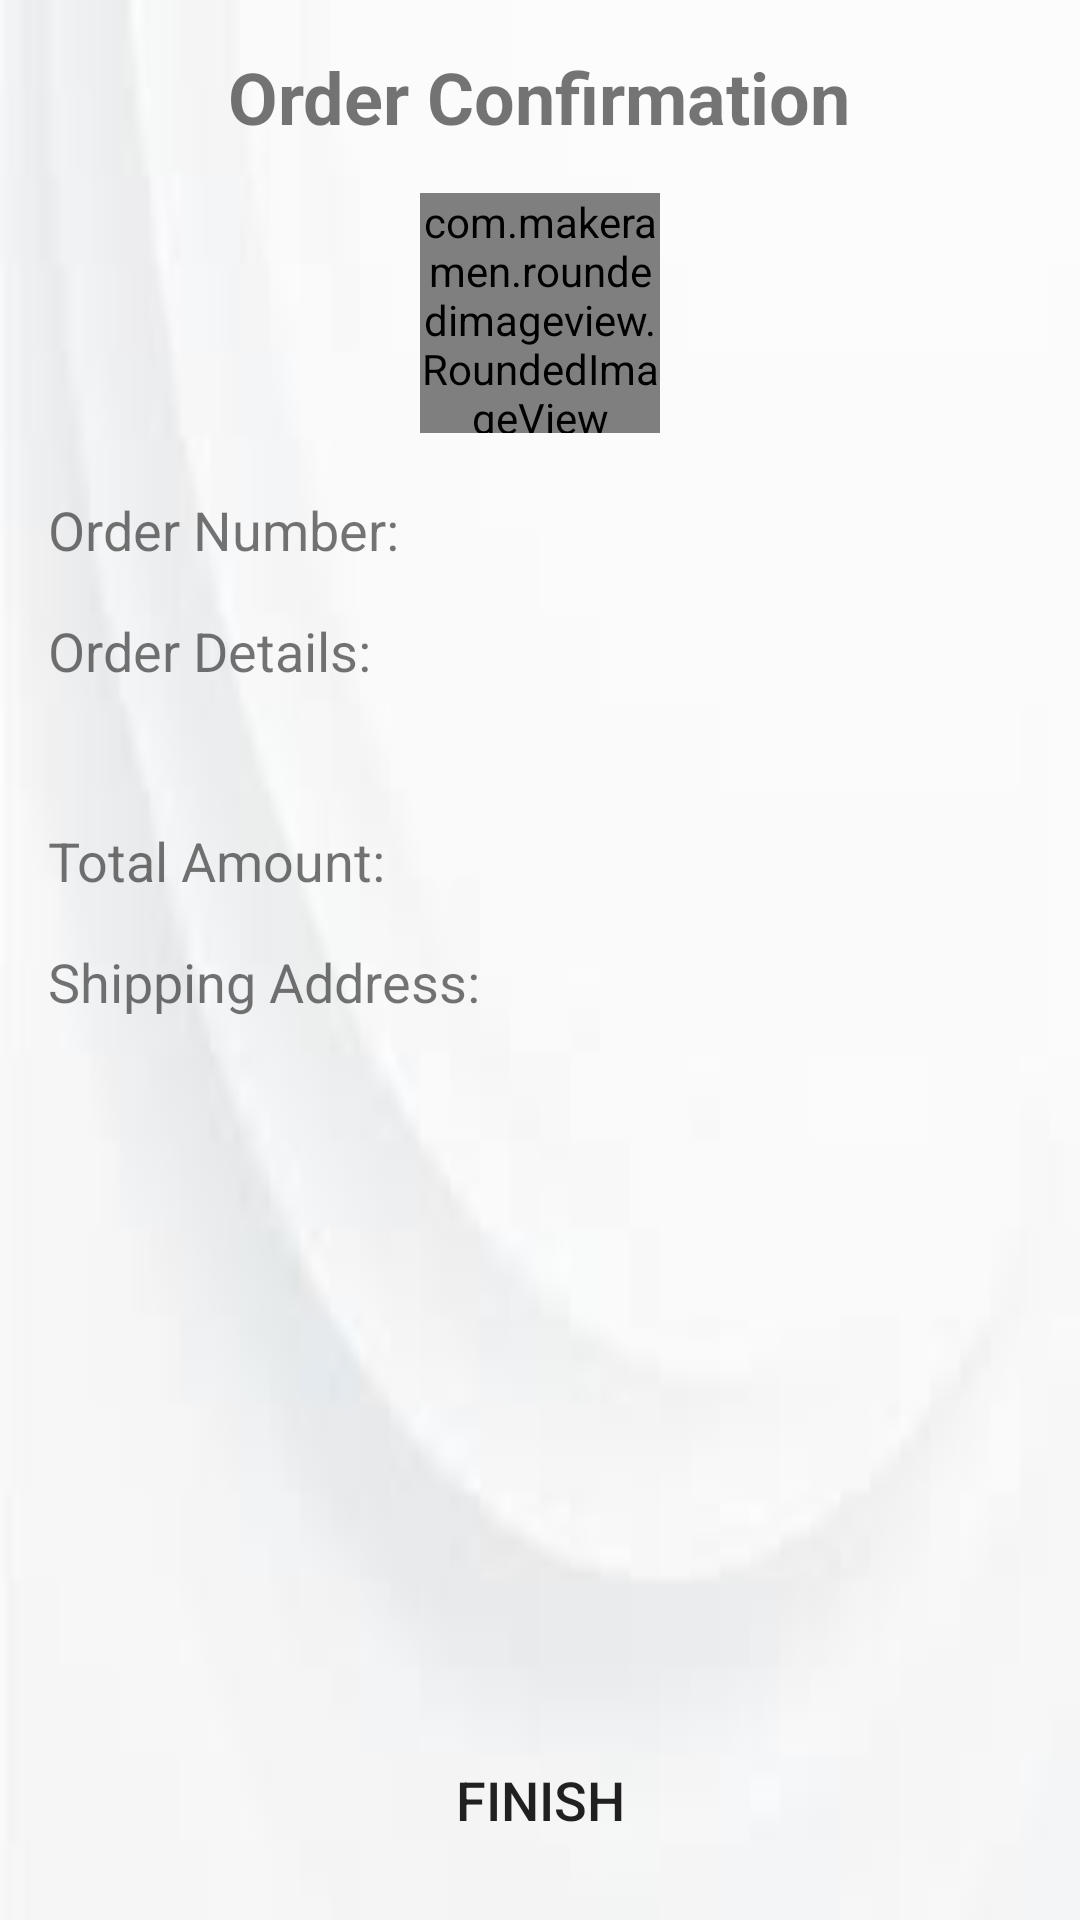

Write the Android layout XML for this screen, with the resource values it uses.
<!-- AndroidManifest.xml: application theme Theme.MoloSecondAssignment -->
<!-- res/layout/activity_order_confirmation.xml -->
<?xml version="1.0" encoding="utf-8"?>
<RelativeLayout xmlns:android="http://schemas.android.com/apk/res/android"
    xmlns:tools="http://schemas.android.com/tools"
    android:layout_width="match_parent"
    android:layout_height="match_parent"
    xmlns:app="http://schemas.android.com/apk/res-auto"
    android:padding="16dp"
    android:orientation="vertical"
    android:background="@drawable/white_gradient"
    tools:context=".OrderConfirmationActivity">

    <TextView
        android:id="@+id/textViewOrderConfirmation"
        android:layout_width="wrap_content"
        android:layout_height="wrap_content"
        android:text="Order Confirmation"
        android:textSize="24sp"
        android:textStyle="bold"
        android:layout_centerHorizontal="true"
        android:layout_marginBottom="16dp" />

    <com.makeramen.roundedimageview.RoundedImageView
        android:id="@+id/greenTickImageView"
        android:layout_width="80dp"
        android:layout_height="80dp"
        android:layout_below="@+id/textViewOrderConfirmation"
        android:layout_centerHorizontal="true"
        android:src="@drawable/greentick_image"
        app:riv_oval="true"
        android:scaleType="centerCrop" />

    <TextView
        android:id="@+id/textViewOrderNumberLabel"
        android:layout_width="wrap_content"
        android:layout_height="wrap_content"
        android:layout_marginTop="20dp"
        android:text="Order Number:"
        android:textSize="18sp"
        android:layout_below="@id/greenTickImageView" />

    <TextView
        android:id="@+id/textViewOrderNumber"
        android:layout_width="wrap_content"
        android:layout_height="wrap_content"
        android:textColor="#FF0000"
        android:textSize="18sp"
        android:layout_toRightOf="@id/textViewOrderNumberLabel"
        android:layout_below="@id/textViewOrderConfirmation"
        android:layout_marginStart="8dp" />

    <TextView
        android:id="@+id/textViewOrderDetails"
        android:layout_width="wrap_content"
        android:layout_height="wrap_content"
        android:text="Order Details:"
        android:textSize="18sp"
        android:layout_below="@id/textViewOrderNumberLabel"
        android:layout_marginTop="16dp" />

    <TextView
        android:id="@+id/textViewOrderItems"
        android:layout_width="wrap_content"
        android:layout_height="wrap_content"
        android:textSize="16sp"
        android:layout_below="@id/textViewOrderDetails"
        android:layout_marginTop="8dp" />

    <TextView
        android:id="@+id/textViewTotalAmountLabel"
        android:layout_width="wrap_content"
        android:layout_height="wrap_content"
        android:text="Total Amount:"
        android:textSize="18sp"
        android:layout_below="@id/textViewOrderItems"
        android:layout_marginTop="16dp" />

    <TextView
        android:id="@+id/textViewTotalAmount"
        android:layout_width="wrap_content"
        android:layout_height="wrap_content"
        android:textSize="18sp"
        android:layout_toRightOf="@id/textViewTotalAmountLabel"
        android:layout_below="@id/textViewOrderItems"
        android:layout_marginStart="8dp" />

    <TextView
        android:id="@+id/textViewShippingAddressLabel"
        android:layout_width="wrap_content"
        android:layout_height="wrap_content"
        android:text="Shipping Address: "
        android:textSize="18sp"
        android:layout_below="@id/textViewTotalAmountLabel"
        android:layout_marginTop="16dp" />

    <TextView
        android:id="@+id/textViewShippingAddress"
        android:layout_width="wrap_content"
        android:layout_height="wrap_content"
        android:textSize="16sp"
        android:layout_below="@id/textViewShippingAddressLabel"
        android:layout_marginStart="8dp" />

    <Button
        android:id="@+id/buttonFinish"
        android:layout_width="match_parent"
        android:layout_height="wrap_content"
        android:text="Finish"
        android:background="@drawable/second_gray_border"
        android:textAllCaps="true"
        android:textSize="18sp"
        android:layout_alignParentBottom="true"
        android:layout_marginTop="16dp" />

</RelativeLayout>
<!-- resources referenced by this layout -->
<resources>
  <!-- drawable white_gradient: jpg bitmap (drawable, 1213 bytes) -->
  <style name="Theme.MoloSecondAssignment" parent="Base.Theme.MoloSecondAssignment" />
  <style name="Base.Theme.MoloSecondAssignment" parent="Theme.AppCompat.Light.NoActionBar">
          
          
          
          <item name="colorPrimary">@color/purple_500</item>
          <item name="colorPrimaryVariant">@color/purple_700</item>
          <item name="colorOnPrimary">@color/white</item>
          
          <item name="colorSecondary">@color/teal_200</item>
          <item name="colorSecondaryVariant">@color/teal_700</item>
          <item name="colorOnSecondary">@color/black</item>
          <item name="backgroundColor">@color/badge_background_color</item>
          <item name="badgeTextColor">@color/badge_text_color</item>
          
          <item name="android:statusBarColor">?attr/colorPrimaryVariant</item>
          
      </style>
  <color name="purple_500">#FF6200EE</color>
  <color name="purple_700">#FF3700B3</color>
  <color name="white">#FFFFFFFF</color>
  <color name="teal_200">#FF03DAC5</color>
  <color name="teal_700">#FF018786</color>
  <color name="black">#FF000000</color>
  <color name="badge_background_color">#FF0000</color>
  <color name="badge_text_color">#FFFFFF</color>
</resources>
